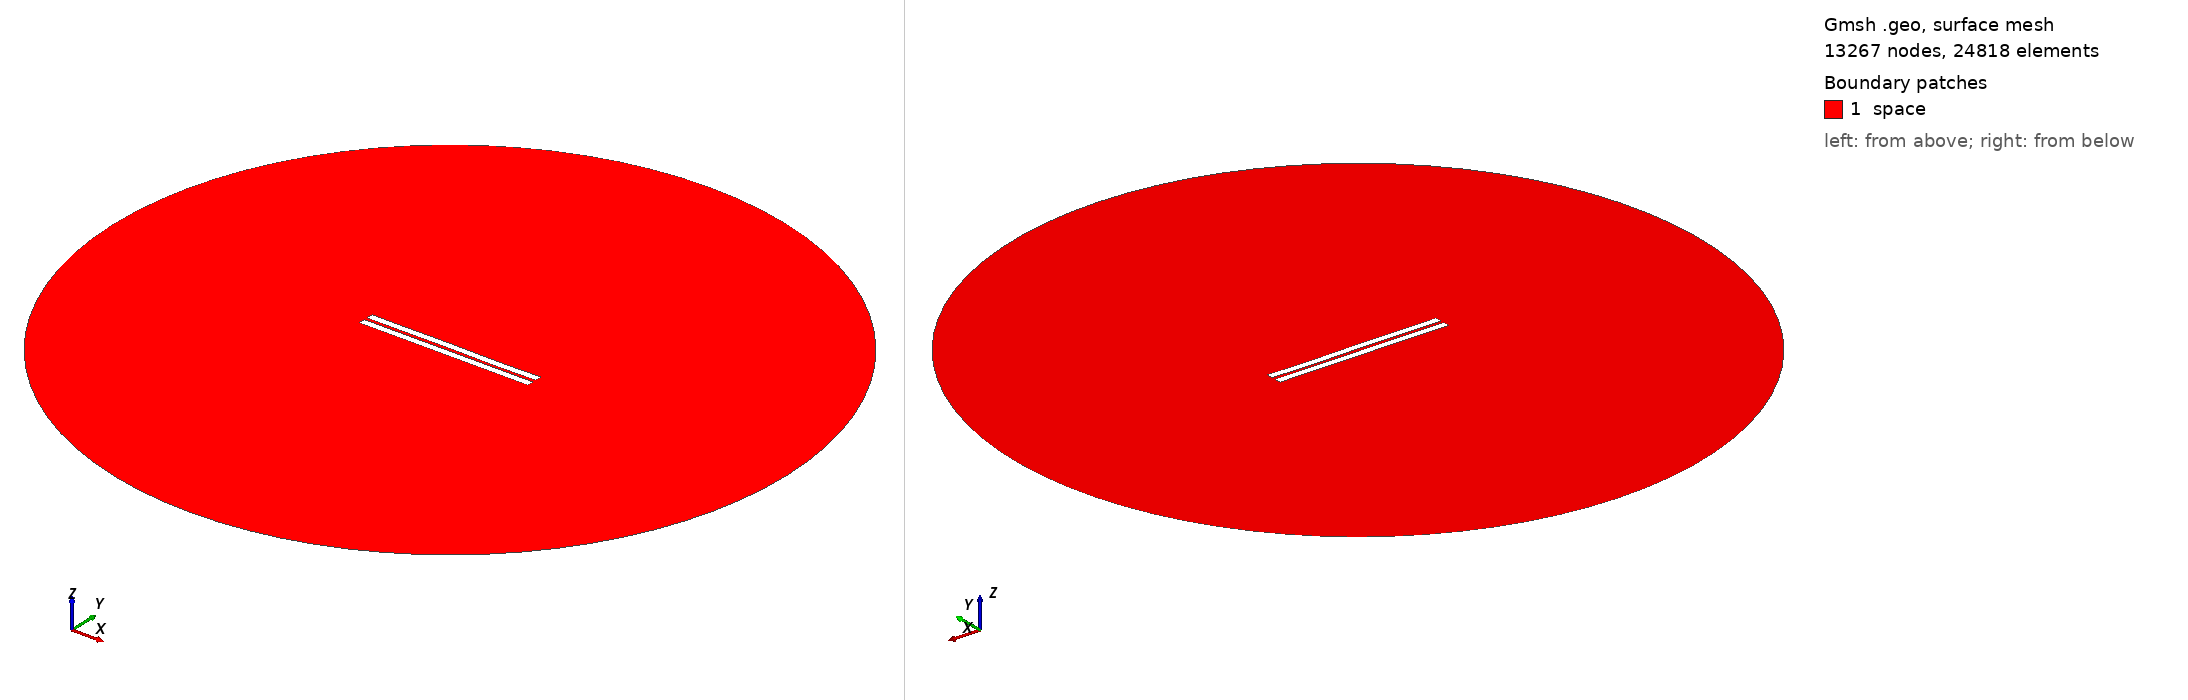

Gmsh geometry script, surface-meshed: 13267 nodes, 24818 surface elements. Boundary patches (legend numbers): 1 space. Left view from above one corner, right view from below the opposite corner. Legend entries are the model's physical surfaces. The drawing asked Gmsh for element sizes between 1% and 20% of the model's largest extent; the script's own settings can give other sizes.

=== 1442.geo (drawn) ===
//---------------------------------------
// Geometry kernel
//---------------------------------------

SetFactory("OpenCASCADE");



//---------------------------------------
// Parameters of the geometry
//---------------------------------------

// Overetch of the upper plate
overetch = 0.0;

// Distance between the plates
distance = 2.0;

// Discretization over the x axis (for the deformation)
nx = 50; 

// Length of the plate
L = 100 - overetch; 

// Number of modes
n = 4; 

// 1st mode coefficient
coeff(1) = -0.075;
beta(1) = 0.596864 * 3.1415926535 / L;

// 2nd mode coefficient
coeff(2) = 0.0;
beta(2) = 1.49418 * 3.1415926535 / L;

// 3rd mode coefficient
coeff(3) = 0.07499999999999998;
beta(3) = 2.50025 * 3.1415926535 / L;

// 4th mode coefficient
coeff(4) = -0.075;
beta(4) = 3.49999 * 3.1415926535 / L;



//---------------------------------------
// Upper plate (deformed rectangle)
//---------------------------------------

// Coordiantes of the upper plate
xmin = -50;
xmax = 50 - overetch;

// Height of the upper plate
yheight = 4 - 2 * overetch;

// Indexes of the points
UpperID[] = {};
LowerID[] = {};
LeftID[] = {};
RightID[] = {};

// Point index
p = 1;

// Horizontal edges
For i In {1:nx}
    x = xmin + (i-1)*(xmax - xmin)/(nx-1);

    y_bottom = distance / 2 + overetch;
    For j In {1:n}
        C = (Cosh(beta(j)*L) + Cos(beta(j)*L)) / (Sinh(beta(j)*L) + Sin(beta(j)*L));
        y_bottom  = y_bottom + coeff(j) * (Cosh(beta(j)*(x+50)) - Cos(beta(j)*(x+50)) - C * (Sinh(beta(j)*(x+50)) - Sin(beta(j)*(x+50))));
    EndFor

    y_top = y_bottom + yheight;

    Point(p) = {x, y_top, 0, 1.0};
    UpperID[i] = p;
    p = p + 1;

    Point(p) = {x, y_bottom, 0, 1.0};
    LowerID[i] = p;
    p = p + 1;
EndFor

// Create point lists
UpperPts[] = {}; LowerPts[] = {};
For i In {1:nx}
  UpperPts[] += {UpperID[i]};
  LowerPts[] += {LowerID[i]};
EndFor

// Build splines
Spline(1) = {UpperPts[]};
Spline(2) = {LowerPts[]};
Line(3) = {LowerPts[nx-1], UpperPts[nx-1]};
Line(4) = {LowerPts[0], UpperPts[0]};

// Build the plane surface
Curve Loop(1) = {2, 3, -1, -4};
Plane Surface(1) = {1};



//---------------------------------------
// Lower plate (rectangle)
//---------------------------------------

// Vertices
Point(1001) = {-50, -1, 0, 1.0};
Point(1002) = { 50, -1, 0, 1.0};
Point(1003) = { 50,  -5, 0, 1.0};
Point(1004) = {-50,  -5, 0, 1.0};

// Edges
Line(5) = {1001, 1002};
Line(6) = {1002, 1003};
Line(7) = {1003, 1004};
Line(8) = {1004, 1001};

// Plane surface
Line Loop(2) = {5, 6, 7, 8};
Plane Surface(2) = {2}; 



//---------------------------------------
// Outer (fictious) boundary
//---------------------------------------

// Points
Point(1005) = {0, 0, 0};       // Center
Point(1006) = {200, 0, 0};     // Start point
Point(1007) = {0, 200, 0};     // 90 degrees
Point(1008) = {-200, 0, 0};    // 180 degrees
Point(1009) = {0, -200, 0};    // 270 degrees

// Circle arcs (each needs start, center, end)
Circle(9) = {1006, 1005, 1007};
Circle(10) = {1007, 1005, 1008};
Circle(11) = {1008, 1005, 1009};
Circle(12) = {1009, 1005, 1006};

// Plane surface for the entire domain
Curve Loop(3) = {9, 10, 11, 12};
Surface(3) = {3};

// Subtract the plates from the whole domain to obtain the actual domain where we want to solve the equations
BooleanDifference{ Surface{3}; Delete; }{ Surface{1}; Surface{2}; Delete; }




//---------------------------------------
// Transfinite Lines/Curves
//---------------------------------------

// Set the number of points on the boundaries
r = 7;

// Plates
Transfinite Curve {1, 2} = 50*r Using Progression 1;
Transfinite Curve {3, 4} = 2*r Using Progression 1;
Transfinite Line {5, 7} = 50*r Using Progression 1;
Transfinite Line {6, 8} = 2*r Using Progression 1;

// Outer boundary
Transfinite Line {9, 10, 11, 12} = 20 Using Progression 1;



//---------------------------------------
// Physical groups
//---------------------------------------                

// Physical curves (boundaries)
Physical Line("force_segment", 10) = {2};
Physical Line("upper_plate", 11) = {1, 3, 4};
Physical Line("lower_plate", 12) = {5, 6, 7, 8};
Physical Line("boundary", 20) = {9, 10, 11, 12};

// Physical Surfaces
Physical Surface("space", 30) = {3};



//---------------------------------------
// 6. Generate the Mesh
//---------------------------------------

// 2D mesh generation
Mesh 2;
